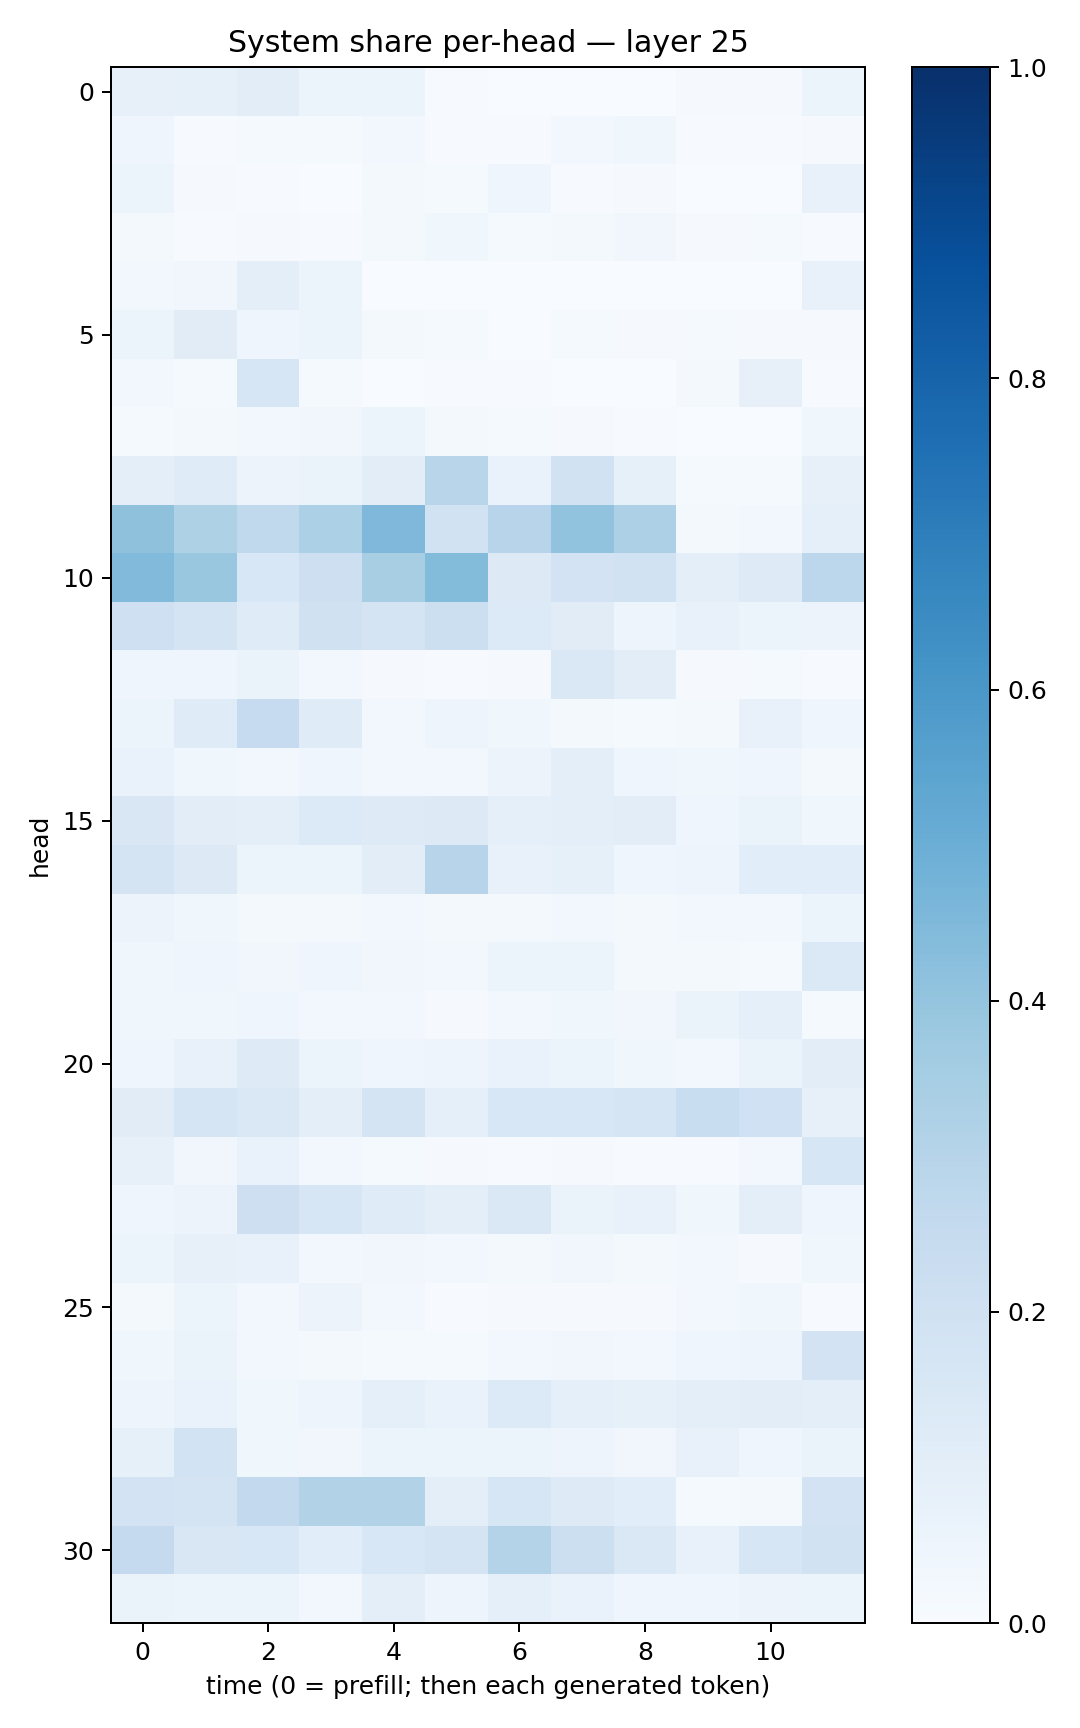

Data behind this chart, as committed beside it:
0.07873386, 0.08402051, 0.10323513, 0.0521591, 0.06107253, 0.0050752163, 0.0011684542, 0.0014349067, 0.0023774914, 0.010225287, 0.008624638, 0.053726785
0.04659, 0.007567, 0.01555, 0.0121, 0.02375, 0.003911, 0.005493, 0.02944, 0.03732, 0.00763, 0.005726, 0.01022
0.05428, 0.009885, 0.007047, 0.00348, 0.0221, 0.01325, 0.04084, 0.007277, 0.01081, 0.003306, 0.001556, 0.07055
0.01596, 0.007119, 0.01091, 0.007337, 0.01733, 0.03844, 0.01187, 0.01621, 0.0341, 0.008675, 0.01307, 0.007026
0.0235, 0.03439, 0.09776, 0.05928, 0.002274, 0.0005369, 0.001343, 0.0004863, 0.000723, 0.001944, 0.003579, 0.07141
0.0519, 0.1103, 0.04526, 0.05109, 0.01605, 0.01434, 0.003289, 0.01174, 0.008974, 0.01339, 0.008335, 0.0115
0.02537, 0.01239, 0.16, 0.01394, 0.003225, 0.005411, 0.006061, 0.001775, 0.003007, 0.01638, 0.07964, 0.005672
0.01424, 0.01769, 0.02432, 0.03207, 0.05892, 0.0231, 0.01431, 0.009477, 0.004053, 0.001086, 0.002017, 0.03526
0.09999, 0.1207, 0.05641, 0.06601, 0.1047, 0.2912, 0.06974, 0.1947, 0.08332, 0.01389, 0.01398, 0.07995
0.4103, 0.3241, 0.2624, 0.3285, 0.4499, 0.1928, 0.2965, 0.4037, 0.3248, 0.01877, 0.02346, 0.09133
0.4446, 0.3835, 0.1524, 0.2113, 0.3413, 0.4406, 0.1259, 0.1822, 0.1914, 0.1007, 0.1214, 0.2801
0.2105, 0.1748, 0.1198, 0.1968, 0.1786, 0.2154, 0.1366, 0.1099, 0.05066, 0.07129, 0.05914, 0.05519
0.04677, 0.03976, 0.06359, 0.02414, 0.008009, 0.00654, 0.008399, 0.1437, 0.1041, 0.008129, 0.01541, 0.007563
0.06085, 0.1194, 0.248, 0.1172, 0.02401, 0.05068, 0.03723, 0.0227, 0.01352, 0.02154, 0.07047, 0.04578
0.06889, 0.03676, 0.03118, 0.04124, 0.03023, 0.02951, 0.0549, 0.09589, 0.04501, 0.03837, 0.04467, 0.01947
0.1491, 0.1052, 0.09812, 0.1364, 0.1229, 0.1266, 0.08788, 0.1009, 0.1023, 0.0397, 0.06512, 0.03795
0.1741, 0.1323, 0.05316, 0.05237, 0.1051, 0.2957, 0.07632, 0.08368, 0.04663, 0.04844, 0.1085, 0.1092
0.05597, 0.03762, 0.02073, 0.01704, 0.02963, 0.01596, 0.0192, 0.02854, 0.01823, 0.02832, 0.03068, 0.05432
0.03796, 0.04467, 0.03318, 0.04576, 0.03396, 0.02626, 0.06067, 0.05112, 0.01843, 0.02023, 0.01358, 0.1395
0.03741, 0.03716, 0.04583, 0.02938, 0.02385, 0.01076, 0.03037, 0.03625, 0.03263, 0.0649, 0.09097, 0.01447
0.04579, 0.07216, 0.123, 0.054, 0.04608, 0.04884, 0.06776, 0.05099, 0.03771, 0.03044, 0.06501, 0.1054
0.1097, 0.1686, 0.1419, 0.09737, 0.1768, 0.09216, 0.156, 0.1548, 0.1676, 0.233, 0.2019, 0.08117
0.08196, 0.03217, 0.06727, 0.02879, 0.01414, 0.007983, 0.005443, 0.008612, 0.006631, 0.007624, 0.02549, 0.1573
0.04539, 0.0552, 0.2118, 0.1634, 0.1199, 0.09641, 0.1453, 0.06614, 0.07394, 0.03878, 0.09493, 0.04335
0.05376, 0.08166, 0.07272, 0.02435, 0.03457, 0.02755, 0.0184, 0.03155, 0.02067, 0.02643, 0.01132, 0.03662
0.02128, 0.05271, 0.02479, 0.05555, 0.02709, 0.005178, 0.01072, 0.009512, 0.01059, 0.02421, 0.03594, 0.004598
0.03573, 0.0659, 0.02641, 0.01709, 0.01521, 0.01378, 0.02519, 0.03145, 0.02523, 0.03949, 0.04741, 0.1818
0.04956, 0.06923, 0.03736, 0.04945, 0.08899, 0.06804, 0.1356, 0.09338, 0.08456, 0.097, 0.1033, 0.1005
0.08286, 0.1859, 0.03659, 0.03314, 0.05286, 0.05215, 0.06043, 0.04843, 0.03413, 0.07786, 0.04382, 0.06563
0.182, 0.1782, 0.2607, 0.3099, 0.3121, 0.1004, 0.1601, 0.1244, 0.1076, 0.01395, 0.02218, 0.1809
0.2503, 0.1511, 0.156, 0.1071, 0.156, 0.1776, 0.3053, 0.2177, 0.1482, 0.07134, 0.164, 0.1893
0.06461, 0.05879, 0.06193, 0.0297, 0.09855, 0.04932, 0.08832, 0.0679, 0.04448, 0.04687, 0.05778, 0.06226
